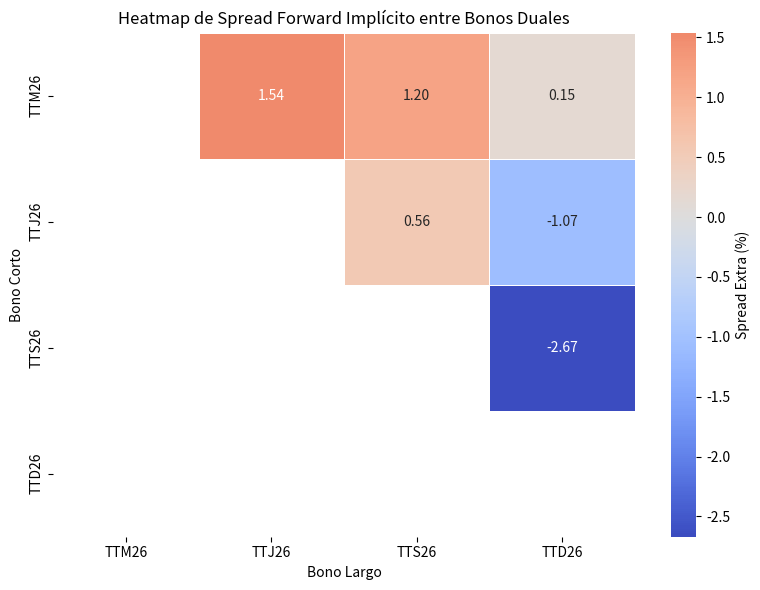

Write the Python code that produced this figure.
import pandas as pd
import numpy as np
import matplotlib.pyplot as plt
import seaborn as sns

# === 1. Crear DataFrame con bonos duales ===
data = {
    "Ticker": ["TTM26", "TTJ26", "TTS26", "TTD26"],
    "TIR": [0.2863, 0.2911, 0.2921, 0.2873],  # decimal
    "MD": [0.78, 1.07, 1.28, 1.53]            # duración modificada
}
df = pd.DataFrame(data)

# === 2. Calcular todos los spreads forward ===
resultados = []
for i in range(len(df)):
    for j in range(len(df)):
        if i >= j:
            continue
        bono_corto = df.iloc[i]
        bono_largo = df.iloc[j]
        delta_t = bono_largo["MD"] - bono_corto["MD"]
        if delta_t <= 0:
            continue
        tasa_corta = (1 + bono_corto["TIR"]) ** bono_corto["MD"]
        tasa_larga = (1 + bono_largo["TIR"]) ** bono_largo["MD"]
        tasa_forward = (tasa_larga / tasa_corta) ** (1 / delta_t) - 1
        tasa_media = (bono_corto["TIR"] + bono_largo["TIR"]) / 2
        resultados.append({
            "Bono_corto": bono_corto["Ticker"],
            "Bono_largo": bono_largo["Ticker"],
            "ΔDuración": round(delta_t, 2),
            "TIR_corto (%)": round(bono_corto["TIR"] * 100, 2),
            "TIR_largo (%)": round(bono_largo["TIR"] * 100, 2),
            "Tasa_forward (%)": round(tasa_forward * 100, 2),
            "Spread_extra (%)": round((tasa_forward - tasa_media) * 100, 2)
        })

df_spreads = pd.DataFrame(resultados).sort_values("Spread_extra (%)", ascending=False)

# === 3. Generar recomendaciones automáticas ===
recomendaciones = []
for _, row in df_spreads.iterrows():
    spread = row["Spread_extra (%)"]
    corto = row["Bono_corto"]
    largo = row["Bono_largo"]
    if spread > 0.5:
        recomendaciones.append(f"✅ LONG {largo} / SHORT {corto}  | Spread extra: {spread:.2f}%")
    elif spread < -0.5:
        recomendaciones.append(f"⚠️ SHORT {largo} / LONG {corto}  | Spread extra: {spread:.2f}%")
    else:
        recomendaciones.append(f"🔍 NEUTRAL entre {corto} y {largo}  | Spread extra: {spread:.2f}%")

# === 4. Crear heatmap ===
tickers = df["Ticker"].tolist()
spread_matrix = pd.DataFrame(index=tickers, columns=tickers, dtype=float)
for _, row in df_spreads.iterrows():
    corto = row["Bono_corto"]
    largo = row["Bono_largo"]
    spread = row["Spread_extra (%)"]
    spread_matrix.loc[corto, largo] = spread

plt.figure(figsize=(8, 6))
sns.heatmap(spread_matrix, annot=True, fmt=".2f", cmap="coolwarm", center=0, linewidths=0.5, cbar_kws={'label': 'Spread Extra (%)'})
plt.title("Heatmap de Spread Forward Implícito entre Bonos Duales")
plt.xlabel("Bono Largo")
plt.ylabel("Bono Corto")
plt.tight_layout()
plt.show()

# === 5. Recomendación long-only: mejor bono para estar posicionado largo ===
ranking_long = df_spreads.groupby("Bono_largo")["Spread_extra (%)"].sum().sort_values(ascending=False)
mejor_bono_long = ranking_long.idxmax()
ganancia_estimada = ranking_long.max()

print(f"\n📈 Mejor bono para posicionamiento LONG: {mejor_bono_long} "
      f"(suma de spreads recibidos: {ganancia_estimada:.2f}%)")

